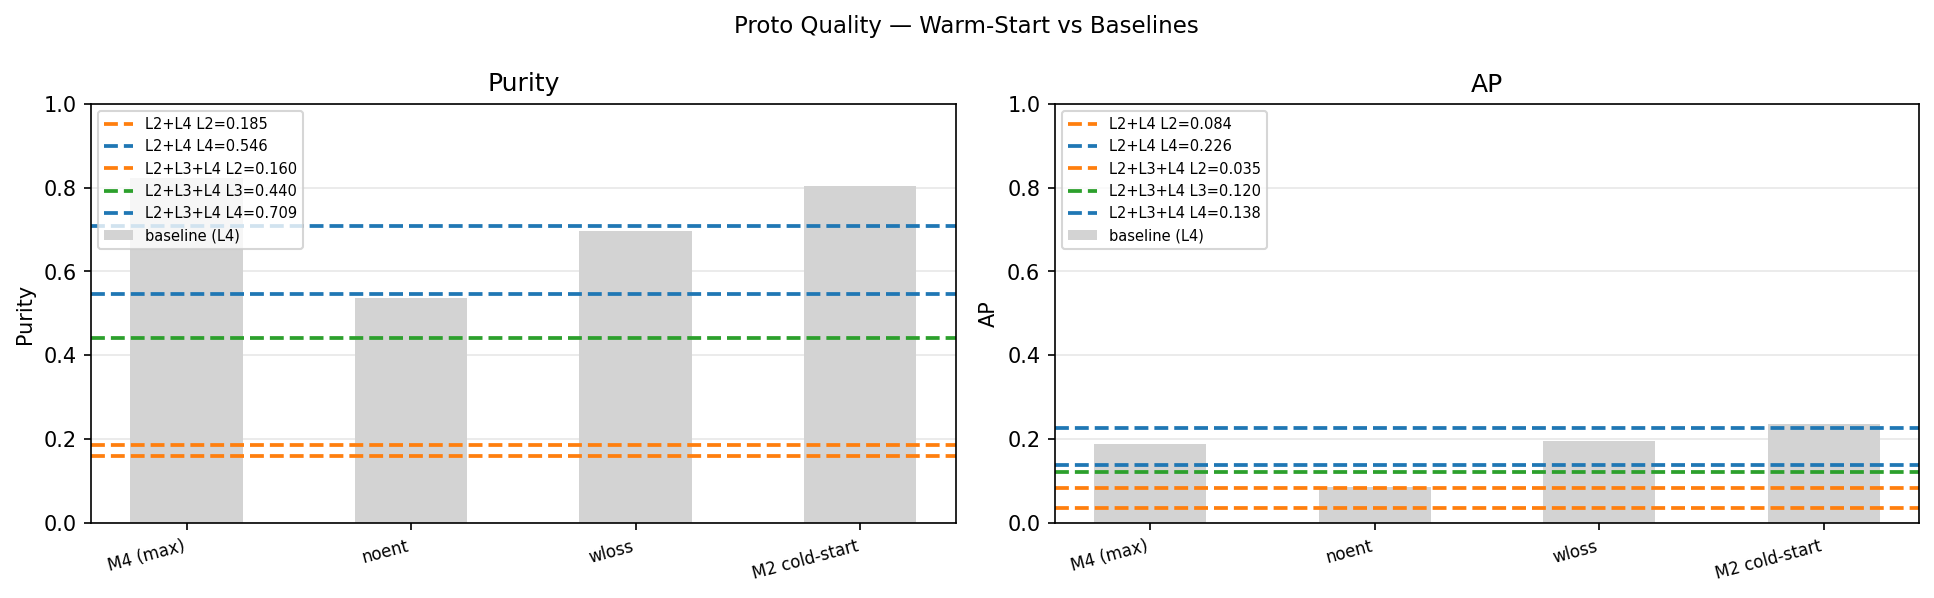

The table this chart was drawn from, first rows:
Model, Level, Purity, AP, Compactness, Dominance
M4 (max), L4, 0.824, 0.189, 0.573, 4.3%
M4-attn noent, L4, 0.537, 0.085, 0.494, 12.5%
M4-attn wloss, L4, 0.697, 0.195, 0.365, 17.5%
M2 cold-start, L4, 0.804, 0.236, 0.361, 49.1%
L2+L4 warmstart, L2, 0.1848, 0.08407, 0.321, 76.3%
L2+L4 warmstart, L4, 0.5457, 0.2263, 0.4817, 23.7%
L2+L3+L4 warmstart, L2, 0.16, 0.03505, 0.333, 74.0%
L2+L3+L4 warmstart, L3, 0.44, 0.1204, 0.5473, 12.9%
L2+L3+L4 warmstart, L4, 0.7086, 0.1375, 0.5464, 13.0%
